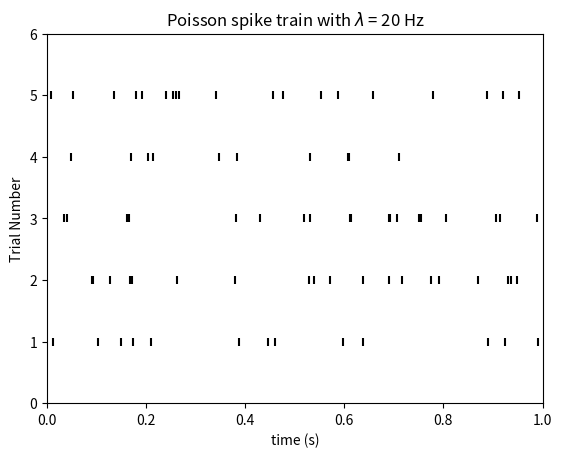

Recreate this plot in Python.
#the program generates poisson spike trains and analyzes their behavior
import numpy as np
import matplotlib.pyplot as plt 
import random

def generate_spike(r, n, delta, bins):

	r_dt = r * delta
	all_spike_sims = []
	for i in range(n):
		rand_n = np.random.rand(bins,)
		spike_arr = rand_n < r_dt
		spike_arr = (spike_arr.astype(int)) * (i + 1)
		print(rand_n)
		print(r_dt)
		print(spike_arr)
		all_spike_sims.append(spike_arr)

	return np.asarray(all_spike_sims)

def get_spike_only(array, step):

	t = step
	time_spike = []
	spike_arr = []
	for i in array:
		if i != 0:
			spike_arr.append(i)
			time_spike.append(t)
		t += step

	return time_spike, spike_arr

rate = 20
del_t = 1 / 1000
T = 1 
n_bins = int (T / del_t)
n_trials = 5
all_spikes_arr = generate_spike(rate, n_trials, del_t, n_bins)
num_rows = all_spikes_arr.shape[0]
fig = plt.figure()
axes = fig.add_subplot(1,1,1)
#axes.set_xticks(np.linspace(0,T , n_bins + 1))
#axes.set_xticks(np.linspace(0,n_trials , n_trials + 1))
axes.set_xlim(0, T + del_t)
axes.set_ylim(0, n_trials + 1)
axes.set_xlabel("time (s)")
axes.set_ylabel("Trial Number")
axes.set_title("Poisson spike train with $\lambda$ = " + str(rate) + " Hz")
for i in range(num_rows):
	spike_only = get_spike_only(all_spikes_arr[i], del_t)
	axes.scatter(spike_only[0], spike_only[1], marker = "|", color = 'black')
plt.show()
